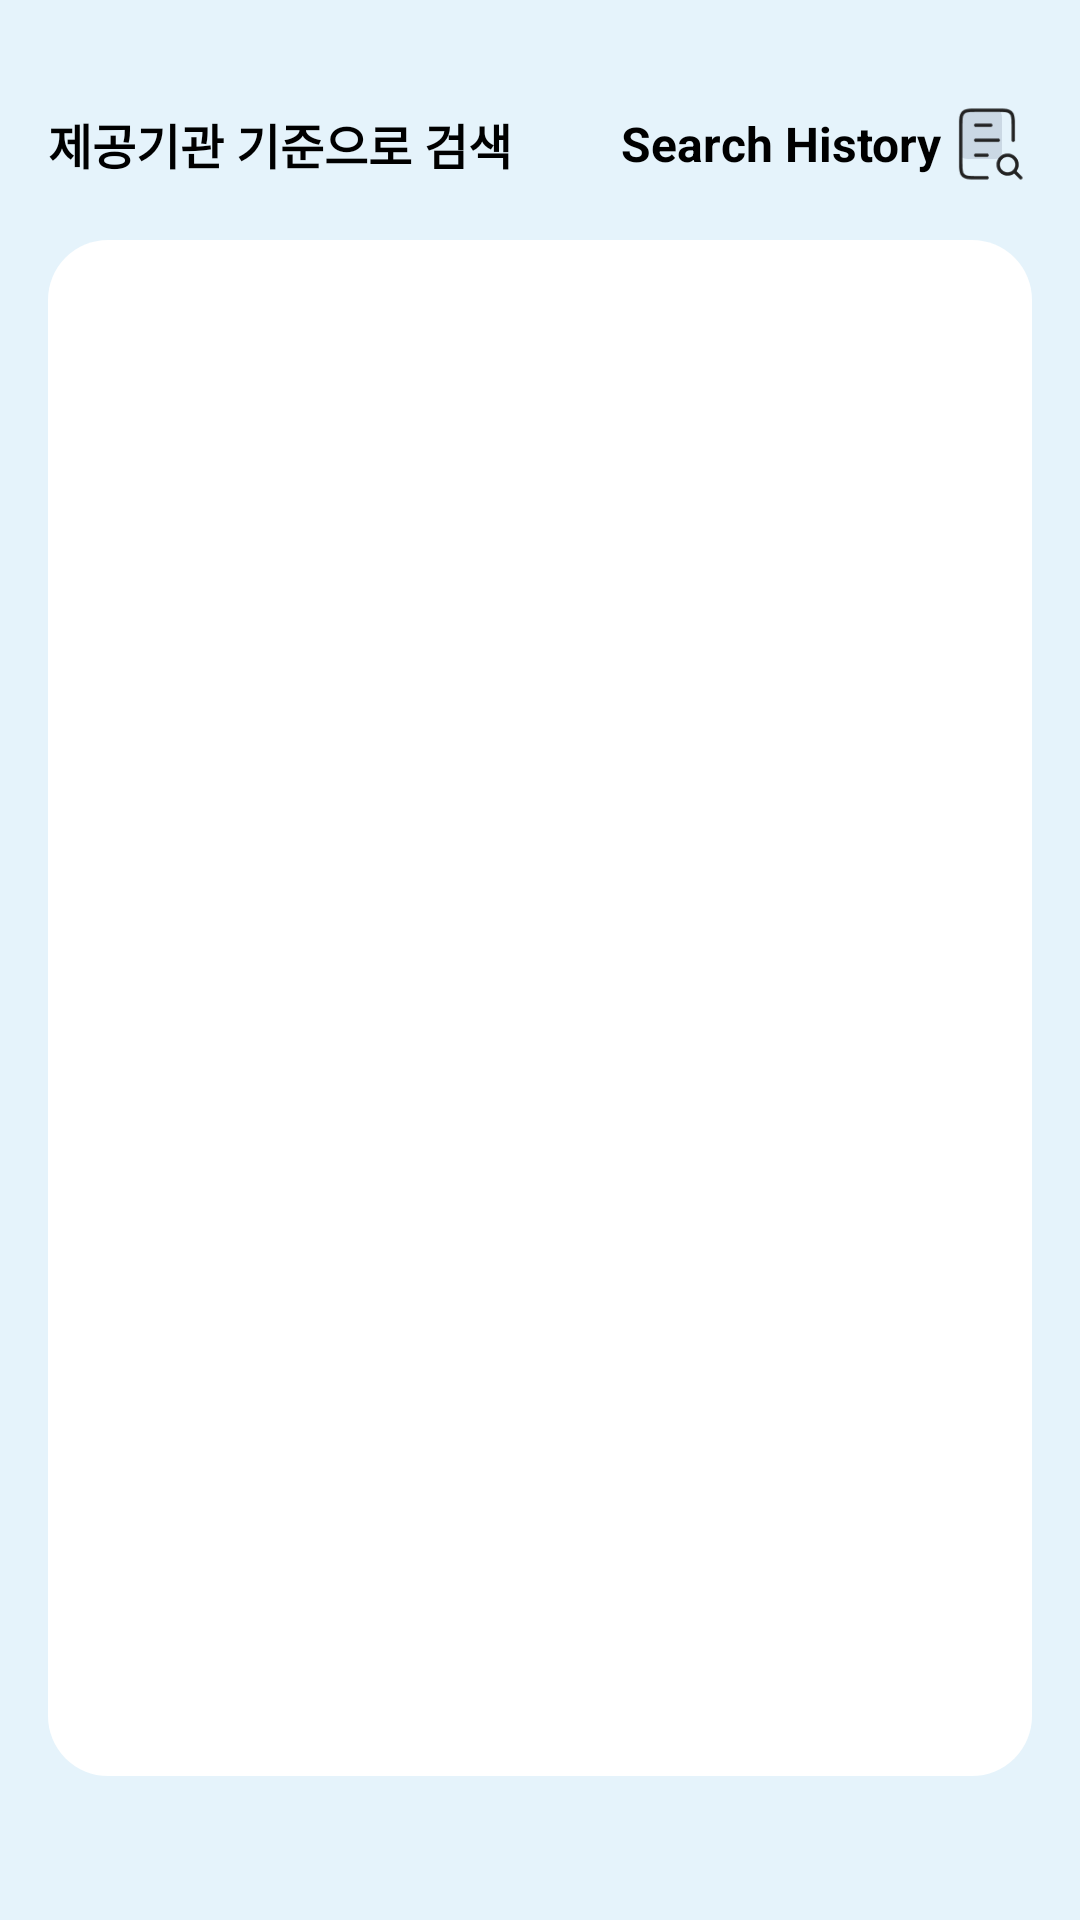

Produce the Android XML layout that renders to this screen, including the resource entries it uses.
<!-- AndroidManifest.xml: application theme Theme.ParkingLRAPP -->
<!-- res/layout/fragment_search.xml -->
<?xml version="1.0" encoding="utf-8"?>
<androidx.constraintlayout.widget.ConstraintLayout xmlns:android="http://schemas.android.com/apk/res/android"
    xmlns:tools="http://schemas.android.com/tools"
    android:layout_width="match_parent"
    android:layout_height="match_parent"
    xmlns:app="http://schemas.android.com/apk/res-auto"
    android:background="@color/back"
    tools:context=".Search.SearchFragment">

    

    <androidx.constraintlayout.widget.Guideline
        android:id="@+id/guideline5"
        android:layout_width="wrap_content"
        android:layout_height="wrap_content"
        android:orientation="horizontal"
        app:layout_constraintGuide_percent="0.05">

    </androidx.constraintlayout.widget.Guideline>

    <androidx.constraintlayout.widget.Guideline
        android:id="@+id/guideline6"
        android:layout_width="wrap_content"
        android:layout_height="wrap_content"
        android:orientation="horizontal"
        app:layout_constraintGuide_percent="0.1"></androidx.constraintlayout.widget.Guideline>

    <androidx.constraintlayout.widget.Guideline
        android:id="@+id/guideline7"
        android:layout_width="wrap_content"
        android:layout_height="wrap_content"
        android:orientation="horizontal"
        app:layout_constraintGuide_percent="0.95">
    </androidx.constraintlayout.widget.Guideline>

    <LinearLayout
        android:layout_width="0dp"
        android:layout_height="wrap_content"
        app:layout_constraintBottom_toTopOf="@+id/guideline6"
        app:layout_constraintStart_toStartOf="parent"
        app:layout_constraintTop_toTopOf="@+id/guideline5">

        <TextView
            android:layout_width="wrap_content"
            android:layout_height="match_parent"
            android:layout_marginStart="16dp"
            android:text="@string/search2"
            android:textColor="@color/black"
            android:textSize="16dp"
            android:textStyle="bold"></TextView>
    </LinearLayout>
    <LinearLayout

        android:id="@+id/search_result_history"
        android:layout_width="wrap_content"
        android:layout_height="0dp"
        app:layout_constraintBottom_toTopOf="@+id/guideline6"
        app:layout_constraintTop_toTopOf="@+id/guideline5"
        app:layout_constraintEnd_toEndOf="parent"
        android:layout_marginEnd="16dp">
        <TextView
            android:gravity="center_vertical"
            android:layout_width="wrap_content"
            android:layout_height="match_parent"
            android:textSize="16dp"
            android:textStyle="bold"
            android:textColor="@color/black"
            android:text="@string/search_list"></TextView>
        <ImageView
            android:layout_width="30dp"
            android:layout_height="wrap_content"
            android:src="@drawable/search_list"></ImageView>
    </LinearLayout>
    <FrameLayout
        android:layout_width="0dp"
        android:layout_height="0dp"
        android:layout_margin="16dp"
        app:layout_constraintBottom_toTopOf="@+id/guideline7"
        app:layout_constraintEnd_toEndOf="parent"
        app:layout_constraintStart_toStartOf="parent"
        app:layout_constraintTop_toTopOf="@+id/guideline6"
        android:background="@drawable/list_background">

        <include
            android:id="@+id/search_list"
            layout="@layout/fragment_search_list_list"
            android:layout_width="match_parent"
            android:layout_height="match_parent"
            android:layout_margin="16dp"></include>

        <TextView
            android:visibility="gone"
            android:gravity="center"
            android:id="@+id/search_list_text"
            android:background="@drawable/list_background"
            android:layout_width="match_parent"
            android:layout_height="match_parent"
            android:text="@string/data_null"
            android:textColor="@color/gray"
            android:textSize="32dp"
            android:textStyle="bold"></TextView>
    </FrameLayout>

</androidx.constraintlayout.widget.ConstraintLayout>
<!-- res/layout/fragment_search_list_list.xml (included above) -->
<?xml version="1.0" encoding="utf-8"?>
<androidx.recyclerview.widget.RecyclerView xmlns:android="http://schemas.android.com/apk/res/android"
    xmlns:app="http://schemas.android.com/apk/res-auto"
    xmlns:tools="http://schemas.android.com/tools"
    android:id="@+id/list"
    android:name="com.example.parkinglrapp.List.SearchListFragment"
    android:layout_width="match_parent"
    android:layout_height="match_parent"
    android:layout_marginLeft="16dp"
    android:layout_marginRight="16dp"
    app:layoutManager="LinearLayoutManager"
    tools:context=".List.SearchListFragment"
    tools:listitem="@layout/fragment_search_list" >
</androidx.recyclerview.widget.RecyclerView>
<!-- res/layout/fragment_search_list.xml (included above) -->
<?xml version="1.0" encoding="utf-8"?>
<LinearLayout xmlns:android="http://schemas.android.com/apk/res/android"
    android:layout_width="match_parent"
    android:layout_height="43dp"
    android:orientation="vertical"
    android:gravity="center_vertical">

    <TextView
        android:id="@+id/park_name"
        android:layout_width="wrap_content"
        android:layout_height="wrap_content"
        android:text="안양시청 주차장"
        android:textSize="18dp"
        android:textColor="@color/blue1"
        android:textStyle="bold"
        android:textAppearance="?attr/textAppearanceListItem" />

    <View
        android:layout_marginTop="4dp"
        android:layout_width="match_parent"
        android:layout_height="1dp"
        android:background="@color/gray_back">
    </View>
</LinearLayout>
<!-- resources referenced by this layout -->
<resources>
  <color name="back">#E5F3FB</color>
  <color name="black">#FF000000</color>
  <color name="blue1">#2A51DB</color>
  <color name="gray">#6C6C6C</color>
  <color name="gray_back">#E6ECF1</color>
  <!-- drawable list_background (drawable) -->
  <?xml version="1.0" encoding="utf-8"?>
  <shape xmlns:android="http://schemas.android.com/apk/res/android">
      <solid android:color="#FFFFFF" /> 
      <corners android:radius="20dp" /> 
  </shape>
  <!-- drawable search_list: png bitmap (drawable, 1763 bytes) -->
  <string name="data_null">데이터가 없습니다.</string>
  <string name="search2">제공기관 기준으로 검색</string>
  <string name="search_list">Search History</string>
  <style name="Theme.ParkingLRAPP" parent="Base.Theme.ParkingLRAPP">
  
      </style>
  <style name="Base.Theme.ParkingLRAPP" parent="Theme.Material3.DayNight.NoActionBar">
          
           <item name="colorPrimary">@color/blue_back</item>
          <item name="colorPrimaryDark">#1389F4</item>
      </style>
  <color name="blue_back">#1389F4</color>
</resources>
